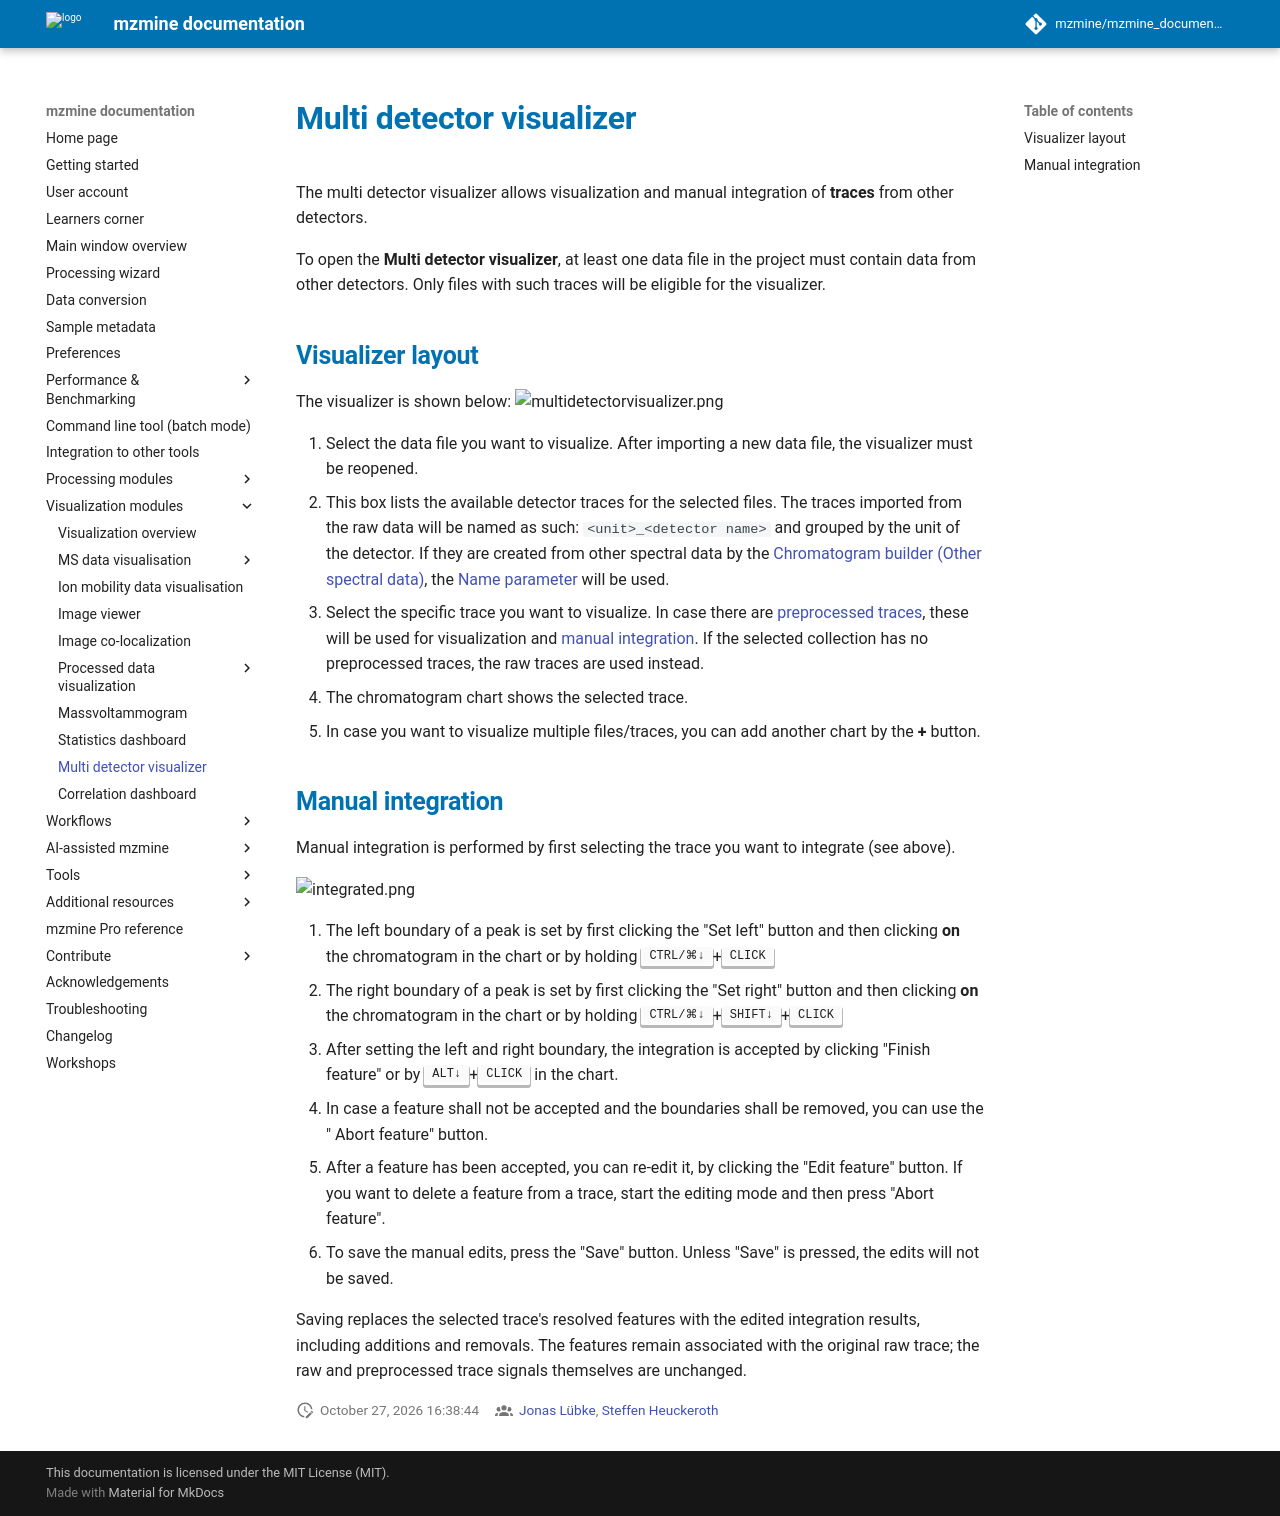

repository: mzmine/mzmine_documentation · page: 4.11/module_docs/uv/uv_multi_detector_visualizer/uv_multi_detector_visualizer.html · generator: mkdocs

# Multi detector visualizer

The multi detector visualizer allows visualization and manual integration of **traces** from other
detectors.

To open the **Multi detector visualizer**, at least one data file in the project must contain data
from other detectors. Only files with such traces will be eligible for the visualizer.

## Visualizer layout

The visualizer is shown below:
![multidetectorvisualizer.png](multidetectorvisualizer.png)

1. Select the data file you want to visualize. After importing a new data file, the visualizer must
   be reopened.
2. This box lists the available detector traces for the selected files. The traces imported from the
   raw data will be named as such: `<unit>_<detector name>` and grouped by the unit of the detector.
   If they are created from other spectral data by
   the [Chromatogram builder (Other spectral data)](../uv_spectra_chromatogram_builder/spectrachrombuilder.md),
   the [Name parameter](../uv_spectra_chromatogram_builder/spectrachrombuilder.md#name) will be
   used.
3. Select the specific trace you want to visualize. In case there
   are [preprocessed traces](../otherdetector_glossary.md#preprocessed-trace), these will be used
   for visualization and [manual integration](#manual-integration). If the selected collection has
   no preprocessed traces, the raw traces are used instead.
4. The chromatogram chart shows the selected trace.
5. In case you want to visualize multiple files/traces, you can add another chart by the **+**
   button.

## Manual integration

Manual integration is performed by first selecting the trace you want to integrate (see above).

![integrated.png](integrated.png)

1. The left boundary of a peak is set by first clicking the "Set left" button and then clicking
   **on** the chromatogram in the chart or by holding <kbd>CTRL/⌘↓</kbd>+<kbd>CLICK</kbd>
2. The right boundary of a peak is set by first clicking the "Set right" button and then clicking
   **on** the chromatogram in the chart or by holding <kbd>CTRL/⌘↓</kbd>+<kbd>SHIFT↓</kbd>+<kbd>
   CLICK</kbd>
3. After setting the left and right boundary, the integration is accepted by clicking "Finish
   feature" or by <kbd>ALT↓</kbd>+<kbd>CLICK</kbd> in the chart.
4. In case a feature shall not be accepted and the boundaries shall be removed, you can use the "
   Abort feature" button.
5. After a feature has been accepted, you can re-edit it, by clicking the "Edit feature" button. If
   you want to delete a feature from a trace, start the editing mode and then press "Abort feature".
6. To save the manual edits, press the "Save" button. Unless "Save" is pressed, the edits will not
   be saved.

Saving replaces the selected trace's resolved features with the edited integration results,
including additions and removals. The features remain associated with the original raw trace;
the raw and preprocessed trace signals themselves are unchanged.
